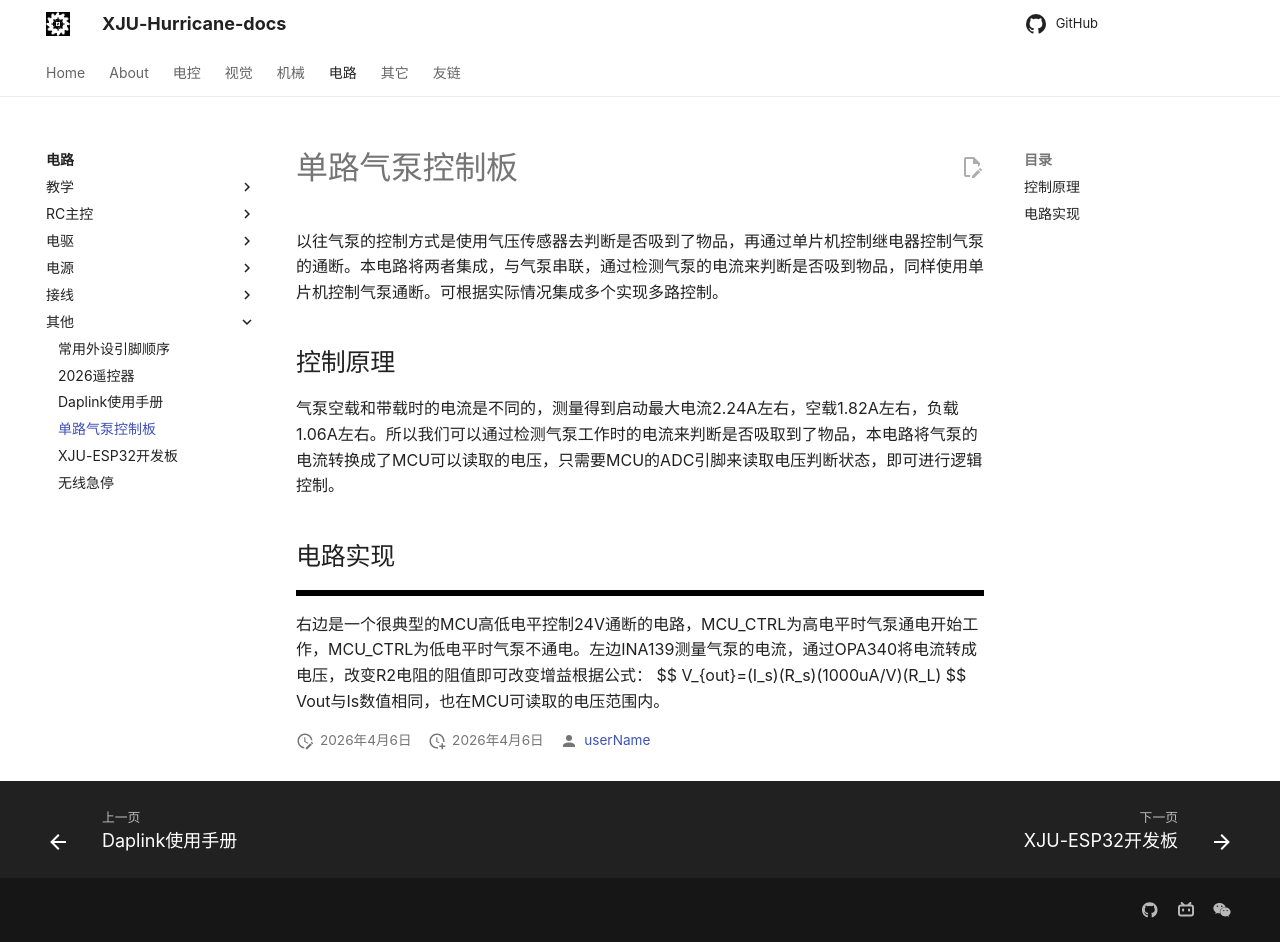

repository: XJU-Hurricane-Team/xju-hurricane-team.github.io · page: Circuit/其他/单路气泵控制板/index.html · generator: mkdocs

# 单路气泵控制板

以往气泵的控制方式是使用气压传感器去判断是否吸到了物品，再通过单片机控制继电器控制气泵的通断。本电路将两者集成，与气泵串联，通过检测气泵的电流来判断是否吸到物品，同样使用单片机控制气泵通断。可根据实际情况集成多个实现多路控制。

## 控制原理

气泵空载和带载时的电流是不同的，测量得到启动最大电流2.24A左右，空载1.82A左右，负载1.06A左右。所以我们可以通过检测气泵工作时的电流来判断是否吸取到了物品，本电路将气泵的电流转换成了MCU可以读取的电压，只需要MCU的ADC引脚来读取电压判断状态，即可进行逻辑控制。

## 电路实现

![](Picture/单路气泵控制板1.png)

右边是一个很典型的MCU高低电平控制24V通断的电路，MCU_CTRL为高电平时气泵通电开始工作，MCU_CTRL为低电平时气泵不通电。左边INA139测量气泵的电流，通过OPA340将电流转成电压，改变R2电阻的阻值即可改变增益根据公式：
$$
V_{out}=(I_s)(R_s)(1000uA/V)(R_L)
$$
Vout与Is数值相同，也在MCU可读取的电压范围内。
